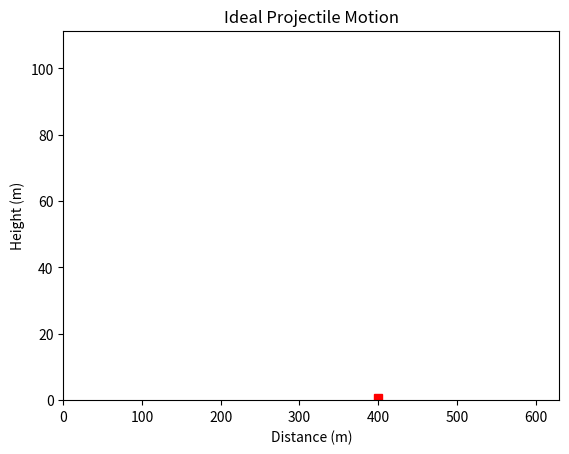

Python code for this plot:
#!/usr/bin/env python3
# projectile_motion.py

import numpy as np
import matplotlib.pyplot as plt
from matplotlib.patches import Rectangle
from matplotlib.animation import FuncAnimation


def plot(ax):
    global xa, ya, line

    range = 400             # m
    theta = np.radians(45)  # 45 degree launch angle
    g = 9.81                # m/s^2

    # Initial velocity (m/s)
    # TODO: Edit the next line of code
    v0 = 45

    xa = np.linspace(0, 600, 200)
    ya = np.tan(theta) * xa - (g / (2 * v0**2 * np.cos(theta)**2)) * xa**2

    line, = ax.plot(xa, ya)

    ax.set_title("Ideal Projectile Motion")
    ax.set_xlabel('Distance (m)')
    ax.set_ylabel("Height (m)")
    ax.set_ylim(bottom=0)
    ax.set_xlim(left=0)

    ax.add_patch(Rectangle((395, 0), 10, 2, color='red'))


def anim_frame_counter():
    global anim_continue
    anim_continue = True
    n = 0
    while anim_continue and n < len(xa):
        n += 1
        yield n


def anim_draw_frame(n):
    global anim_continue
    line.set_data(xa[:n], ya[:n])
    if n > 0:
        if ya[n-1] < 0:
            anim_continue = False
            if xa[n-1] < 398 or xa[n-1] > 408:
                print("Splat!")
            else:
                print("Safe landing!")
    return line,


def main():
    fig = plt.figure()
    gs = fig.add_gridspec(1, 1)

    ax = fig.add_subplot(gs[0, 0])

    plot(ax)

    anim = FuncAnimation(ax.figure, anim_draw_frame, anim_frame_counter,
                         interval=25, blit=True, repeat=False)

    plt.show()


if __name__ == "__main__":
    main()
